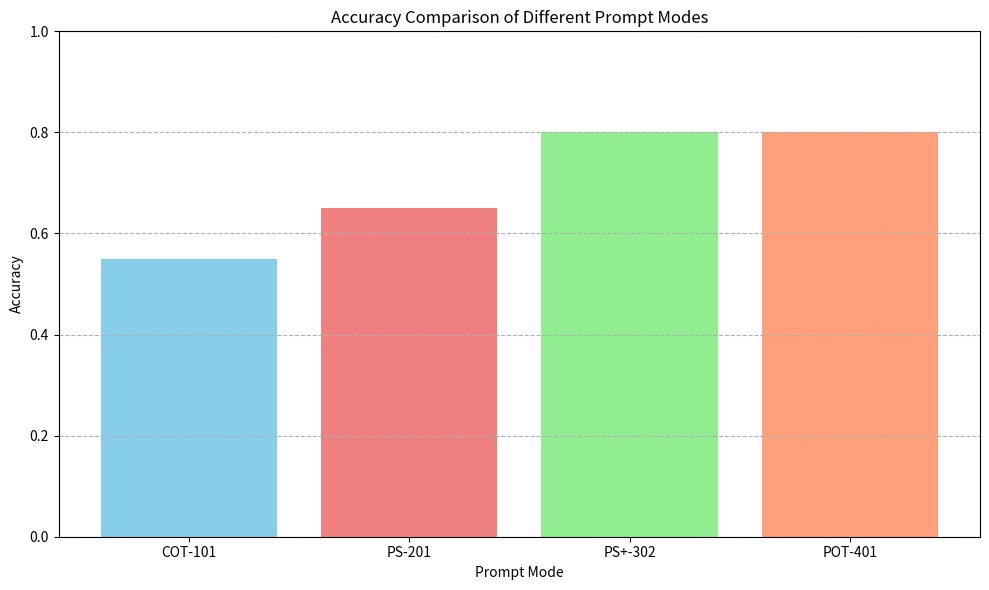
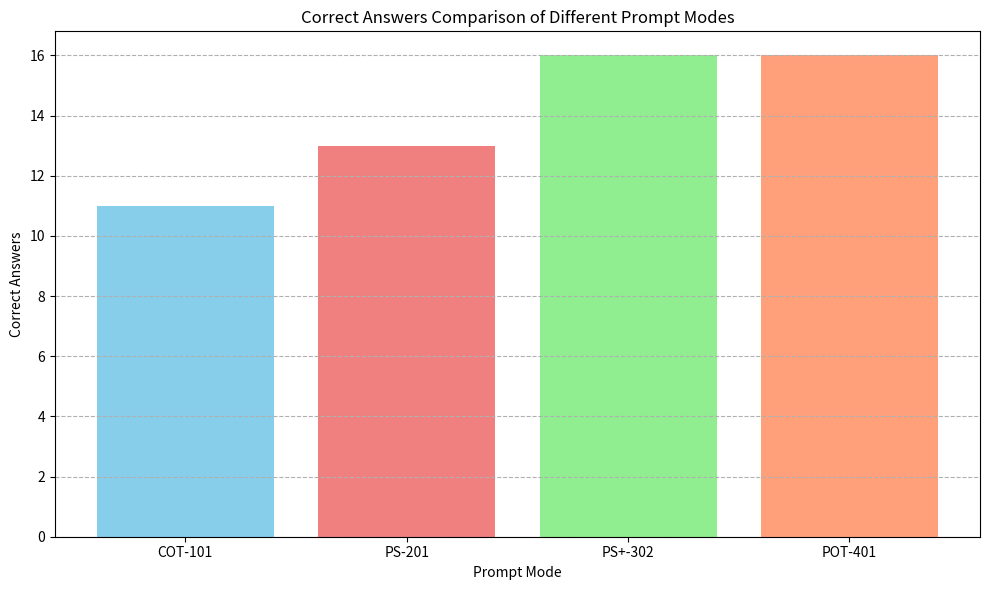
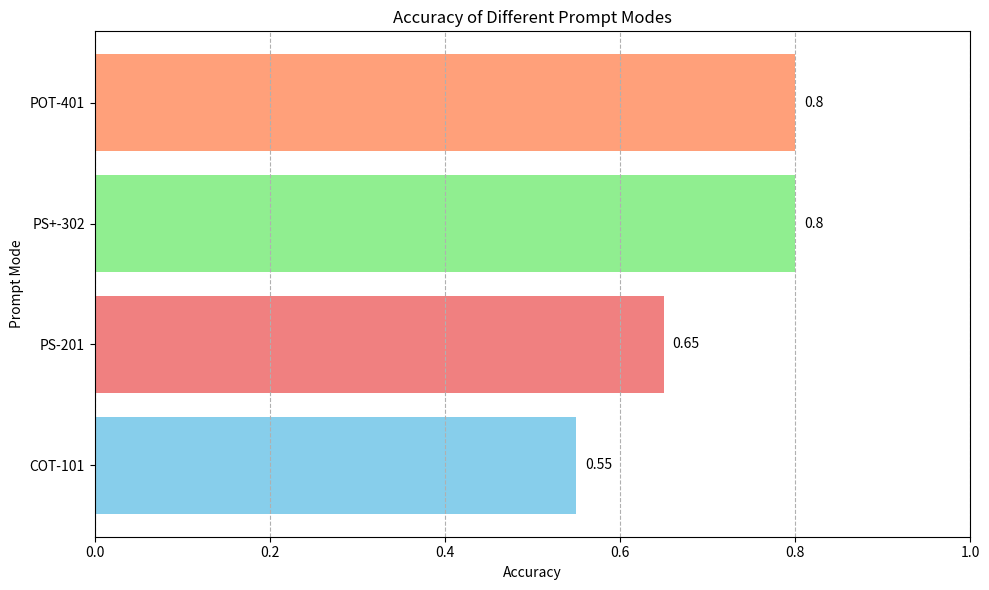
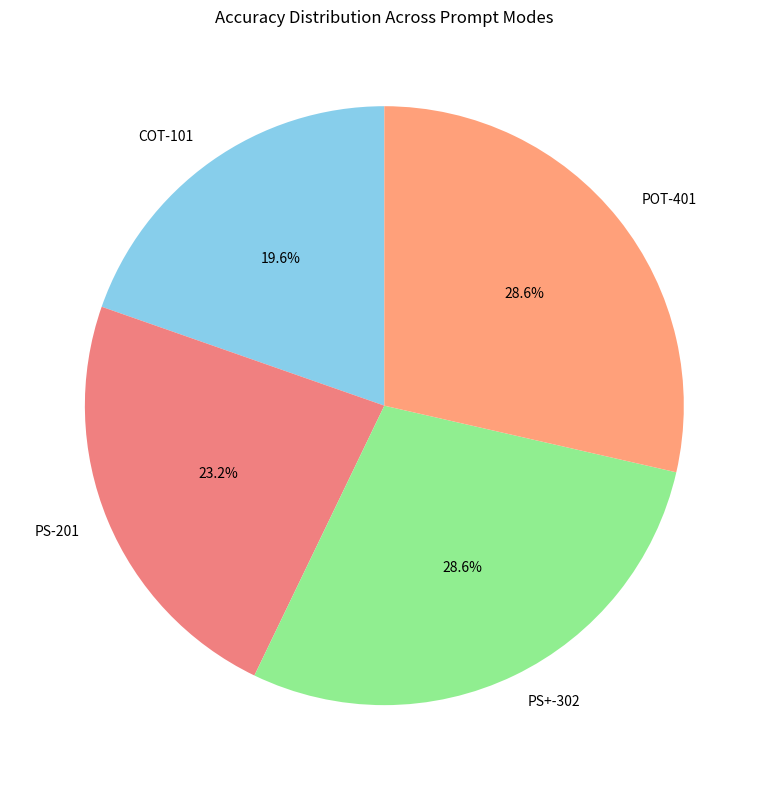
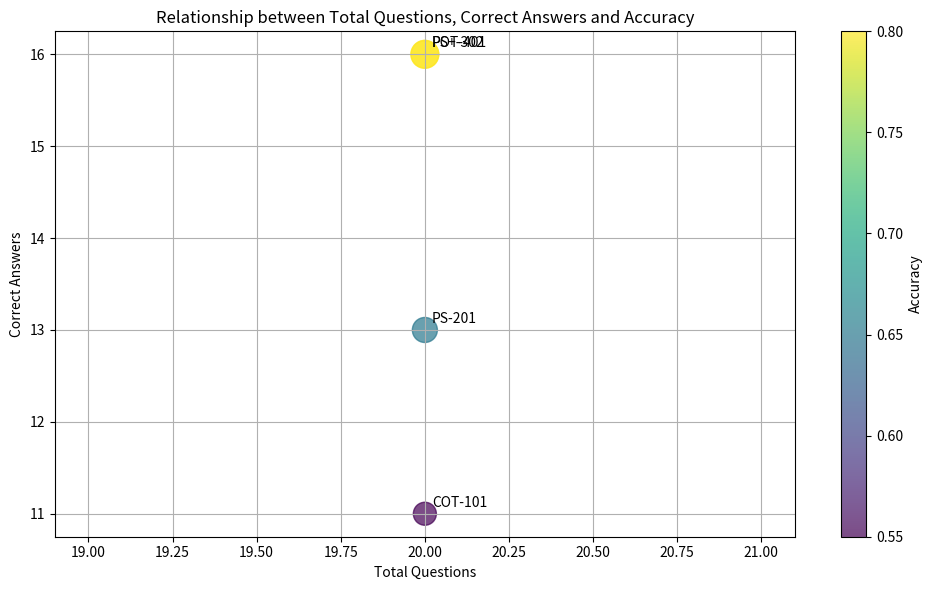

These charts were generated, in order, by the following Python code:
import matplotlib.pyplot as plt
import pandas as pd

# 新的数据
data = {
    'Prompt Mode': ['COT-101', 'PS-201', 'PS+-302', 'POT-401'],
    'Total Questions': [20, 20, 20, 20],
    'Correct Answers': [11, 13, 16, 16],
    'Accuracy': [0.5500, 0.6500, 0.8000, 0.8000]
}

# 将数据转换为 Pandas DataFrame，方便处理和绘图
df = pd.DataFrame(data)

# 1. 比较不同 Prompt Mode 的准确率 (柱状图)
plt.figure(figsize=(10, 6))
plt.bar(df['Prompt Mode'], df['Accuracy'], color=['skyblue', 'lightcoral', 'lightgreen', 'lightsalmon'])
plt.xlabel('Prompt Mode')
plt.ylabel('Accuracy')
plt.title('Accuracy Comparison of Different Prompt Modes')
plt.ylim(0, 1)  # 设置 y 轴范围为 0 到 1
plt.grid(axis='y', linestyle='--')
plt.tight_layout()
plt.show()

# 2. 比较不同 Prompt Mode 的正确答案数量 (柱状图)
plt.figure(figsize=(10, 6))
plt.bar(df['Prompt Mode'], df['Correct Answers'], color=['skyblue', 'lightcoral', 'lightgreen', 'lightsalmon'])
plt.xlabel('Prompt Mode')
plt.ylabel('Correct Answers')
plt.title('Correct Answers Comparison of Different Prompt Modes')
plt.grid(axis='y', linestyle='--')
plt.tight_layout()
plt.show()

# 3. 绘制准确率的水平条形图，并标记准确率数值
plt.figure(figsize=(10, 6))
plt.barh(df['Prompt Mode'], df['Accuracy'], color=['skyblue', 'lightcoral', 'lightgreen', 'lightsalmon'])
plt.xlabel('Accuracy')
plt.ylabel('Prompt Mode')
plt.title('Accuracy of Different Prompt Modes')
plt.xlim(0, 1)  # 设置 x 轴范围为 0 到 1
for i, v in enumerate(df['Accuracy']):
    plt.text(v + 0.01, i, str(round(v, 4)), color='black', va='center') # 在条形图上添加数值
plt.grid(axis='x', linestyle='--')
plt.tight_layout()
plt.show()

# 4. 绘制饼图显示不同 Prompt Mode 的准确率占比 (需要注意饼图的适用性，这里只是作为示例)
plt.figure(figsize=(8, 8))
plt.pie(df['Accuracy'], labels=df['Prompt Mode'], autopct='%1.1f%%', startangle=90, colors=['skyblue', 'lightcoral', 'lightgreen', 'lightsalmon'])
plt.title('Accuracy Distribution Across Prompt Modes')
plt.tight_layout()
plt.show()

# 5. (可选) 绘制散点图，用总问题数作为 x 轴，正确答案数作为 y 轴，点的大小或颜色表示准确率
plt.figure(figsize=(10, 6))
plt.scatter(df['Total Questions'], df['Correct Answers'], s=df['Accuracy'] * 500, c=df['Accuracy'], cmap='viridis', alpha=0.7)
plt.xlabel('Total Questions')
plt.ylabel('Correct Answers')
plt.title('Relationship between Total Questions, Correct Answers and Accuracy')
plt.colorbar(label='Accuracy')
for i, txt in enumerate(df['Prompt Mode']):
    plt.annotate(txt, (df['Total Questions'][i], df['Correct Answers'][i]), textcoords="offset points", xytext=(5,5), ha='left')
plt.grid(True)
plt.tight_layout()
plt.show()